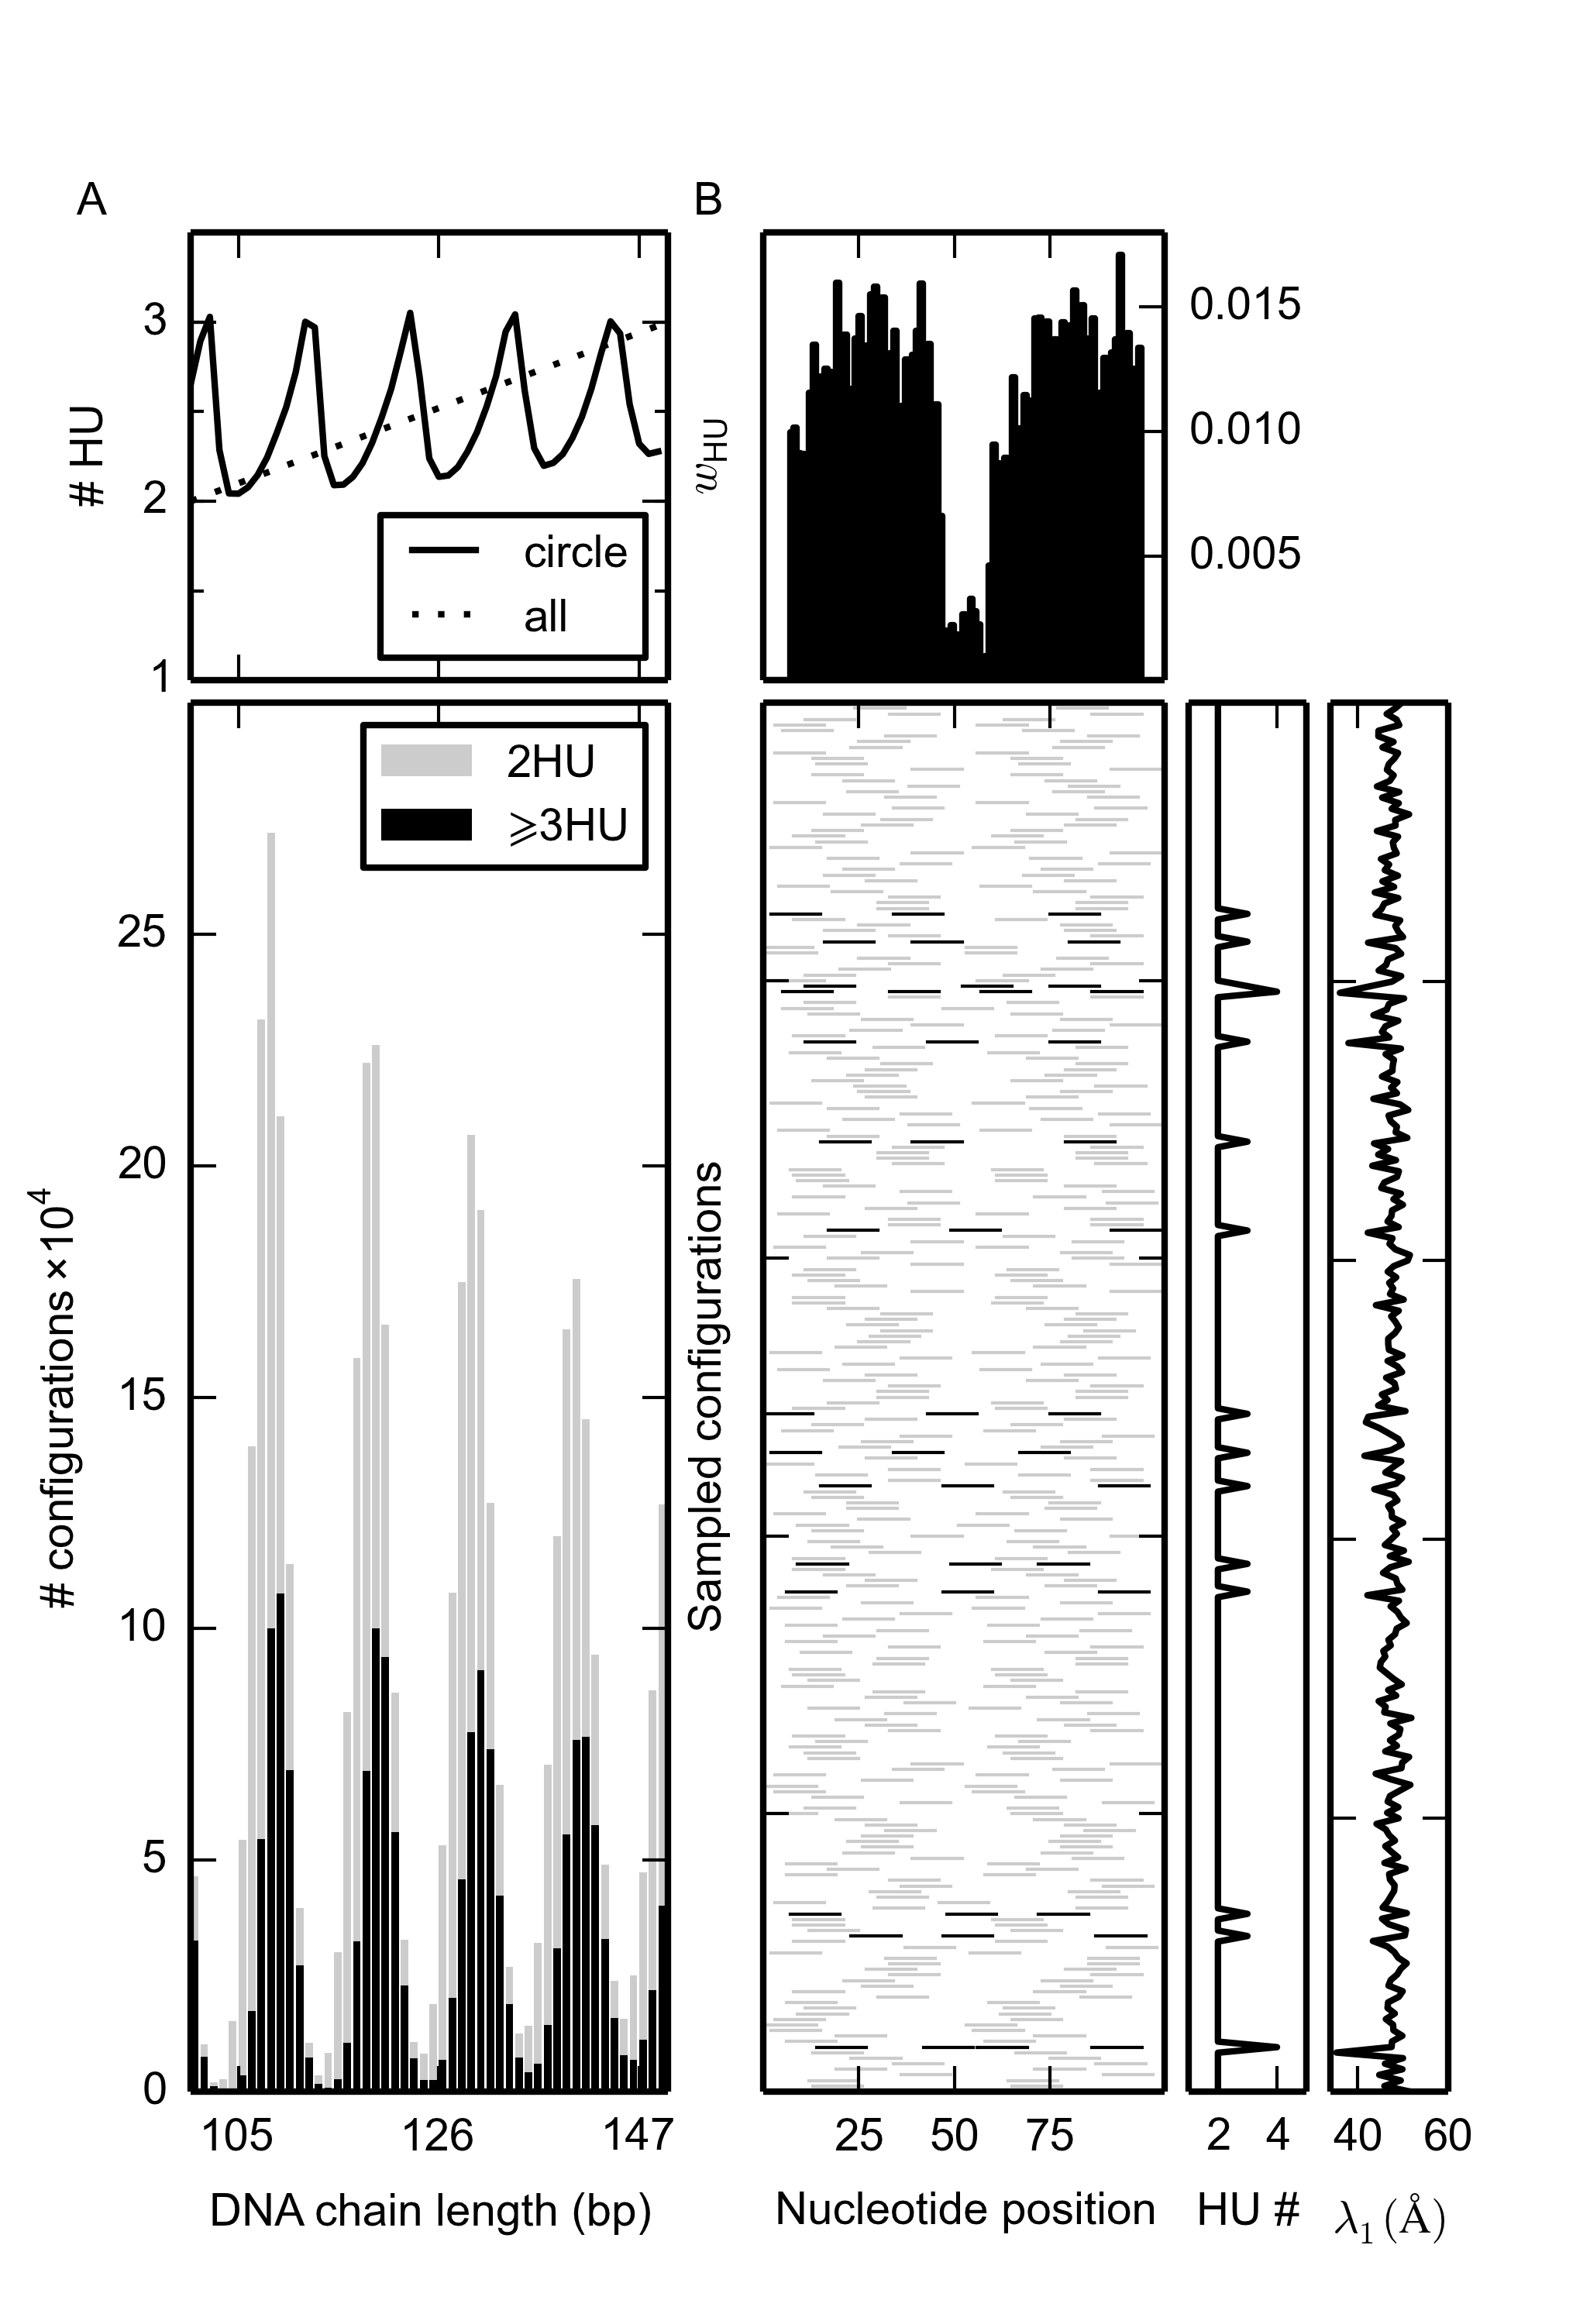

The Python source for this figure:
# -*- coding: utf-8 -*-
import numpy as np
import pandas as pd
import csv
from matplotlib.pyplot import *
import matplotlib.colors as colors
import matplotlib.gridspec as gridspec

fig=figure(figsize=(3.42,2.8),dpi=600) #is in control
#fig={'figsize':(3.42,5),'dpi':600} #is not in control
font = {'family':'Arial','weight':'normal','size':7} #family is in control for axis labels, size is in control for tick labels only
rc('font', **font)
#rc('figure',**fig)
gs1 = gridspec.GridSpec(4, 1)
gs1.update(left=0.12, right=0.42, wspace=0.05,hspace=0.05)
ax1=subplot(gs1[0:1, :])
ax2=subplot(gs1[1:, :])
gs2 = gridspec.GridSpec(4, 6)
gs2.update(left=0.48, right=1., hspace=0.05)
bx1=subplot(gs2[0:1, 0:3])
bx2=subplot(gs2[1:, 0:3])
bx3=subplot(gs2[1:, 3:4])
bx4=subplot(gs2[1:, 4:5])

filea1="C:\Users\honey66clover\Desktop\Weijuan\DNA\HU\sample pictures2\\fig1\protein_bound_probabilities_1per100_80-149.dat" 
df1=pd.read_table(filea1,sep='\t')
#print df
df1['<HU>'] = df1['1HU'] + 2*df1['2HU']+3*df1['3HU']+4*df1['4HU']+5*df1['5HU']+6*df1['6HU']+7*df1['7HU']+8*df1['8HU']
df1['1HU/50']=df1['N(bp)']/float(50)
#print df['<HU>']
#print df['1HU/50']
x=df1['N(bp)']
#print x
p1,=ax1.plot(x[20:],df1['<HU>'][20:],'k')
p2,=ax1.plot(x[20:],df1['1HU/50'][20:],'k:')
ax1.set_ylabel('# HU',fontsize=7) #could be controlled by rc.font
ax1.legend([p1,p2],["circle","all"],loc=4,fontsize=7)#not controlled by rc.font
ax1.set_ylim((1,3.5))
majorLocator   = MultipleLocator(1)
majorFormatter = FormatStrFormatter('%d')
minorLocator   = MultipleLocator(0.5)
ax1.yaxis.set_major_locator(majorLocator)
ax1.yaxis.set_major_formatter(majorFormatter)
ax1.yaxis.set_minor_locator(minorLocator)
ax1.set_xticks([105, 126, 147])
setp(ax1.get_xticklabels(),visible=False)
ax1.text(88, 3.6,'A',fontsize=7)
ax1.text(153, 3.6,'B',fontsize=7)

filea2="C:\Users\honey66clover\Desktop\Weijuan\DNA\HU\sample pictures2\\fig1\protein_bound_probabilities_1per100_80-149_weighted by J factor.csv" 
df=pd.read_table(filea2,sep=',')
#print df
x=df['N(bp)'][20:]
HU2=df['2HUconfig'][20:]/float(10000)
HU3=df['3HUconfig'][20:]/float(10000)
HU4=df['4HUconfig'][20:]/float(10000)

p2=ax2.bar(x,HU2,color='0.8',bottom=HU3+HU4,linewidth=0)
p3=ax2.bar(x,HU3,color='0.',bottom=HU4,linewidth=0)
p4=ax2.bar(x,HU4,color='0.',linewidth=0)

ax2.set_xlabel('DNA chain length (bp)',fontsize=7)
ax2.set_xticks([105, 126, 147])
ax2.set_ylabel('# configurations'+r'$\mathregular{\times 10^4}$',fontsize=7)
ax2.legend((p2[0],p3[0]),('2HU',r'$\mathregular{\geqslant}$'+'3HU','4HU'),fontsize=7)
ax2.set_yticks([0,5,10,15,20,25])

fileb="C:\Users\honey66clover\Desktop\Weijuan\DNA\HU\sample pictures2\\fig1\\105profile_250.csv" 
with open(fileb,'rb') as rfile:
    reader = csv.reader(rfile, delimiter=',')
    next(reader, None) #the header
    config=0 #index of configuration
    posi2=[]
    posi3=[]
    posi4=[]
    nProteins=[]
    pca1s=[]
    pca2s=[]
    for row in reader:
        config+=1
	Seed1=row[1] 
	Seed2=row[2]
	nPro=int(row[3])
        pca1=float(row[4])
        pca2=float(row[5])
        pca3=float(row[6])
        positions=[0]*nPro #for each configuration
        if nPro==2:
            linestyle='0.8'
        if nPro==3:
            linestyle='0.'
        if nPro==4:
            linestyle='0.'
        nProteins.append(nPro)

        pca1s.append(pca1)
        pca2s.append(pca2)
        
        bx2.set_xlim((0,105))
        bx2.set_xticks([25, 50, 75])
        bx2.set_xlabel('Nucleotide position',fontsize=7)
        bx2.set_ylabel('Sampled configurations',fontsize=7)
        #bx2.get_yaxis().set_visible(False)
        for i in range(0,nPro):
            positions[i]=int(row[7+i])
            x2=range(positions[i],positions[i]+14)
            y2=[config]*len(x2)
            bx2.plot(x2,y2,linestyle,linewidth=0.5)
                        
fileb1="C:\Users\honey66clover\Desktop\Weijuan\DNA\HU\sample pictures2\\fig1\protein_positions-minicircle_105_HU+87.dat" 
with open(fileb1,'rb') as rfile:
    reader = csv.reader(rfile, delimiter=',')
    next(reader, None) #the header
    posicount=[0]*106 #counts for all configurations
    count=0
    for row in reader:
        posicount[int(row[6])+7]+=1 #mid basepair of the HU
        count+=1
    for i in range(0,106):
        posicount[i]=posicount[i]/float(count)
bx1.set_xlim((0,105))
bx1.set_xticks([25, 50, 75])
setp(bx1.get_xticklabels(),visible=False)
x1=range(0,106)   
bx1.bar(x1,posicount,color='0.8')
bx1.yaxis.tick_right()
bx1.set_yticks([0.005,0.010,0.015])
bx1.set_ylabel(r'$w_\mathregular{HU}$',fontsize=7)
#bx1.yaxis.set_label_position("right")
#bx1.ticklabel_format(style='sci', axis='y', scilimits=(0,0))
#bx1.set_yticks([0,100,200])

x3=nProteins
y3=range(1,251)
bx3.plot(x3,y3,color='k')
bx3.set_xlim((1,5))
bx3.set_xticks([2,4])
bx3.set_xlabel('HU #',fontsize=7)
bx3.get_yaxis().set_visible(False)

y4=range(1,251)
bx4.plot(pca1s,y4,color='k')
#bx4.scatter(pca2s,y4,c='0.2',s=0.1)
bx4.set_ylim((1,250))
bx4.set_xticks([40,60])
bx4.set_xlabel(r'$\lambda_1(\AA)$',fontsize=7)
#bx4.set_ylabel('Sampled configurations',fontsize=7)
#bx4.yaxis.set_label_position("right")
#bx4.yaxis.tick_right()
# make some labels invisible
setp(bx3.get_yticklabels() + bx2.get_yticklabels() + bx4.get_yticklabels(),visible=False)


#show()
savefig('C:\Users\honey66clover\Desktop\Weijuan\DNA\HU\sample pictures2\\fig1\\fig1.1.png',dpi=600)